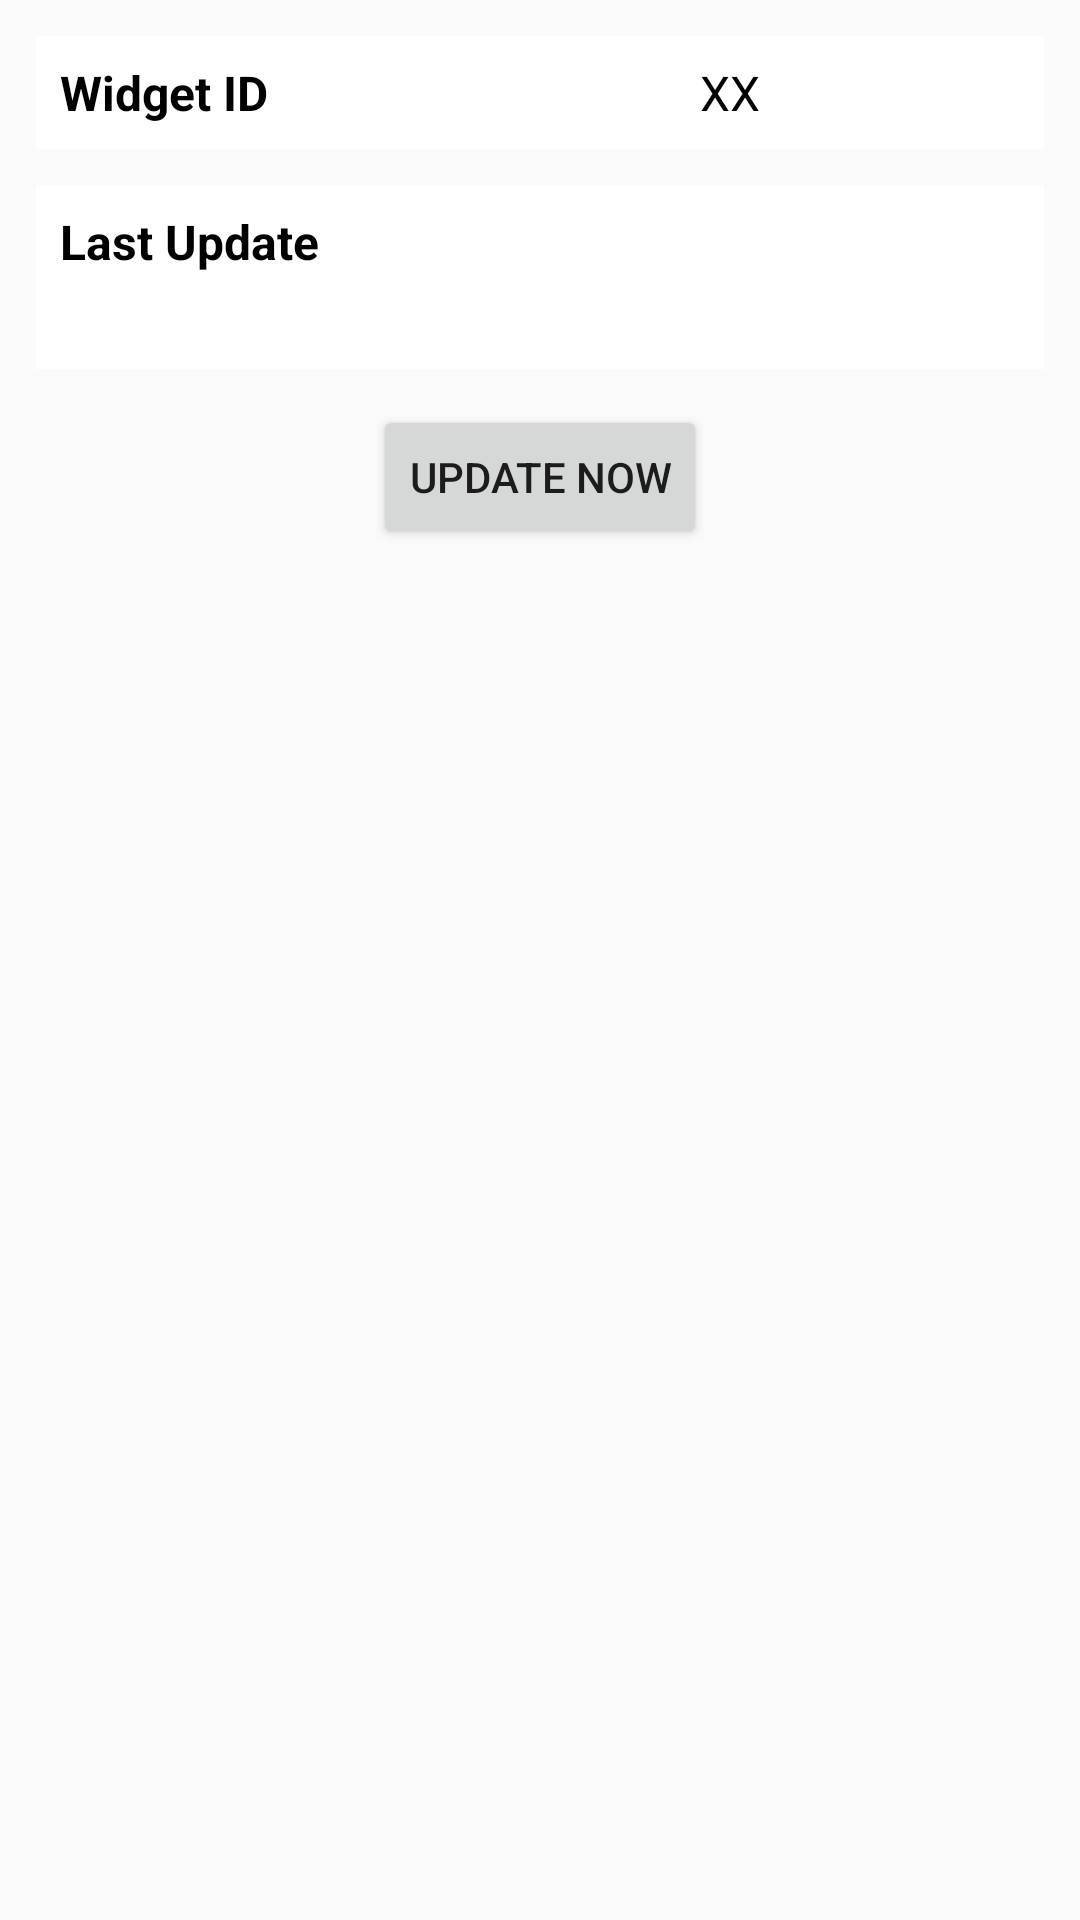

Produce the Android XML layout that renders to this screen, including the resource entries it uses.
<!-- AndroidManifest.xml: application theme AppTheme -->
<!-- res/layout/new_app_widget.xml -->
<RelativeLayout xmlns:android="http://schemas.android.com/apk/res/android"
    style="@style/Widget.Android.AppWidget.Container"
    android:layout_width="match_parent"
    android:layout_height="match_parent"
    android:theme="@style/Theme.Android.AppWidgetContainer">
    <LinearLayout
        android:id="@+id/section_id"
        android:layout_width="match_parent"
        android:layout_height="wrap_content"
        android:layout_alignParentLeft="true"
        android:layout_alignParentStart="true"
        android:layout_alignParentTop="true"
        android:orientation="horizontal"
        style="@style/AppWidgetSection"
        >
        <TextView
            android:id="@+id/appwidget_id_label"
            android:layout_width="0dp"
            android:layout_height="wrap_content"
            android:layout_weight="2"
            android:text="Widget ID"
            style="@style/AppWidgetLabel"
            ></TextView>
        <TextView
            android:id="@+id/appwidget_id"
            android:layout_width="0dp"
            android:layout_height="wrap_content"
            android:layout_weight="1"
            android:text="XX"
            style="@style/AppWidgetText"
            ></TextView>
    </LinearLayout>
    <LinearLayout
        android:id="@+id/section_update"
        android:layout_width="match_parent"
        android:layout_height="wrap_content"
        android:layout_alignParentLeft="true"
        android:layout_alignParentStart="true"
        android:layout_below="@+id/section_id"
        android:orientation="vertical"
        style="@style/AppWidgetSection"
        >
        <TextView
            android:id="@+id/appwidget_update_label"
            android:layout_width="match_parent"
            android:layout_height="wrap_content"
            android:layout_marginBottom="2dp"
            android:text="Last Update"
            style="@style/AppWidgetLabel"
            ></TextView>
        <TextView
            android:id="@+id/appwidget_update"
            android:layout_width="match_parent"
            android:layout_height="wrap_content"
            android:layout_weight="1"
            style="@style/AppWidgetText"
            ></TextView>
    </LinearLayout>
    <Button
        android:id="@+id/button_update"
        android:layout_width="wrap_content"
        android:layout_height="wrap_content"
        android:layout_below="@+id/section_update"
        android:layout_centerHorizontal="true"
        android:text="update now"
        style="@style/AppWidgetButton"
        ></Button>
</RelativeLayout>
<!-- resources referenced by this layout -->
<resources>
  <style name="AppWidgetButton" parent="Base.Widget.AppCompat.Button">
          <item name="android:layout_marginTop">12dp</item>
      </style>
  <style name="AppWidgetLabel" parent="AppWidgetText">
          <item name="android:textStyle">bold</item>
      </style>
  <style name="AppWidgetSection" parent="@android:style/Widget">
          <item name="android:padding">8dp</item>
          <item name="android:layout_marginTop">12dp</item>
          <item name="android:layout_marginLeft">12dp</item>
          <item name="android:layout_marginRight">12dp</item>
          <item name="android:background">@android:color/white</item>
      </style>
  <style name="AppWidgetText" parent="Base.TextAppearance.AppCompat.Subhead">
          <item name="android:textColor">@android:color/black</item>
      </style>
  <style name="Widget.Android.AppWidget.Container" parent="android:Widget">
          <item name="android:id">@android:id/background</item>
          <item name="android:background">?android:attr/colorBackground</item>
      </style>
  <style name="AppTheme" parent="Theme.AppCompat.Light.DarkActionBar">
          
          <item name="colorPrimary">@color/colorPrimary</item>
          <item name="colorPrimaryDark">@color/colorPrimaryDark</item>
          <item name="colorAccent">@color/colorAccent</item>
      </style>
  <!-- not gathered from this repository: default colours our renderer supplied (Android Studio template values) -->
  <color name="colorPrimary">#FF6200EE</color>
  <color name="colorPrimaryDark">#FF3700B3</color>
  <color name="colorAccent">#FF03DAC5</color>
</resources>
